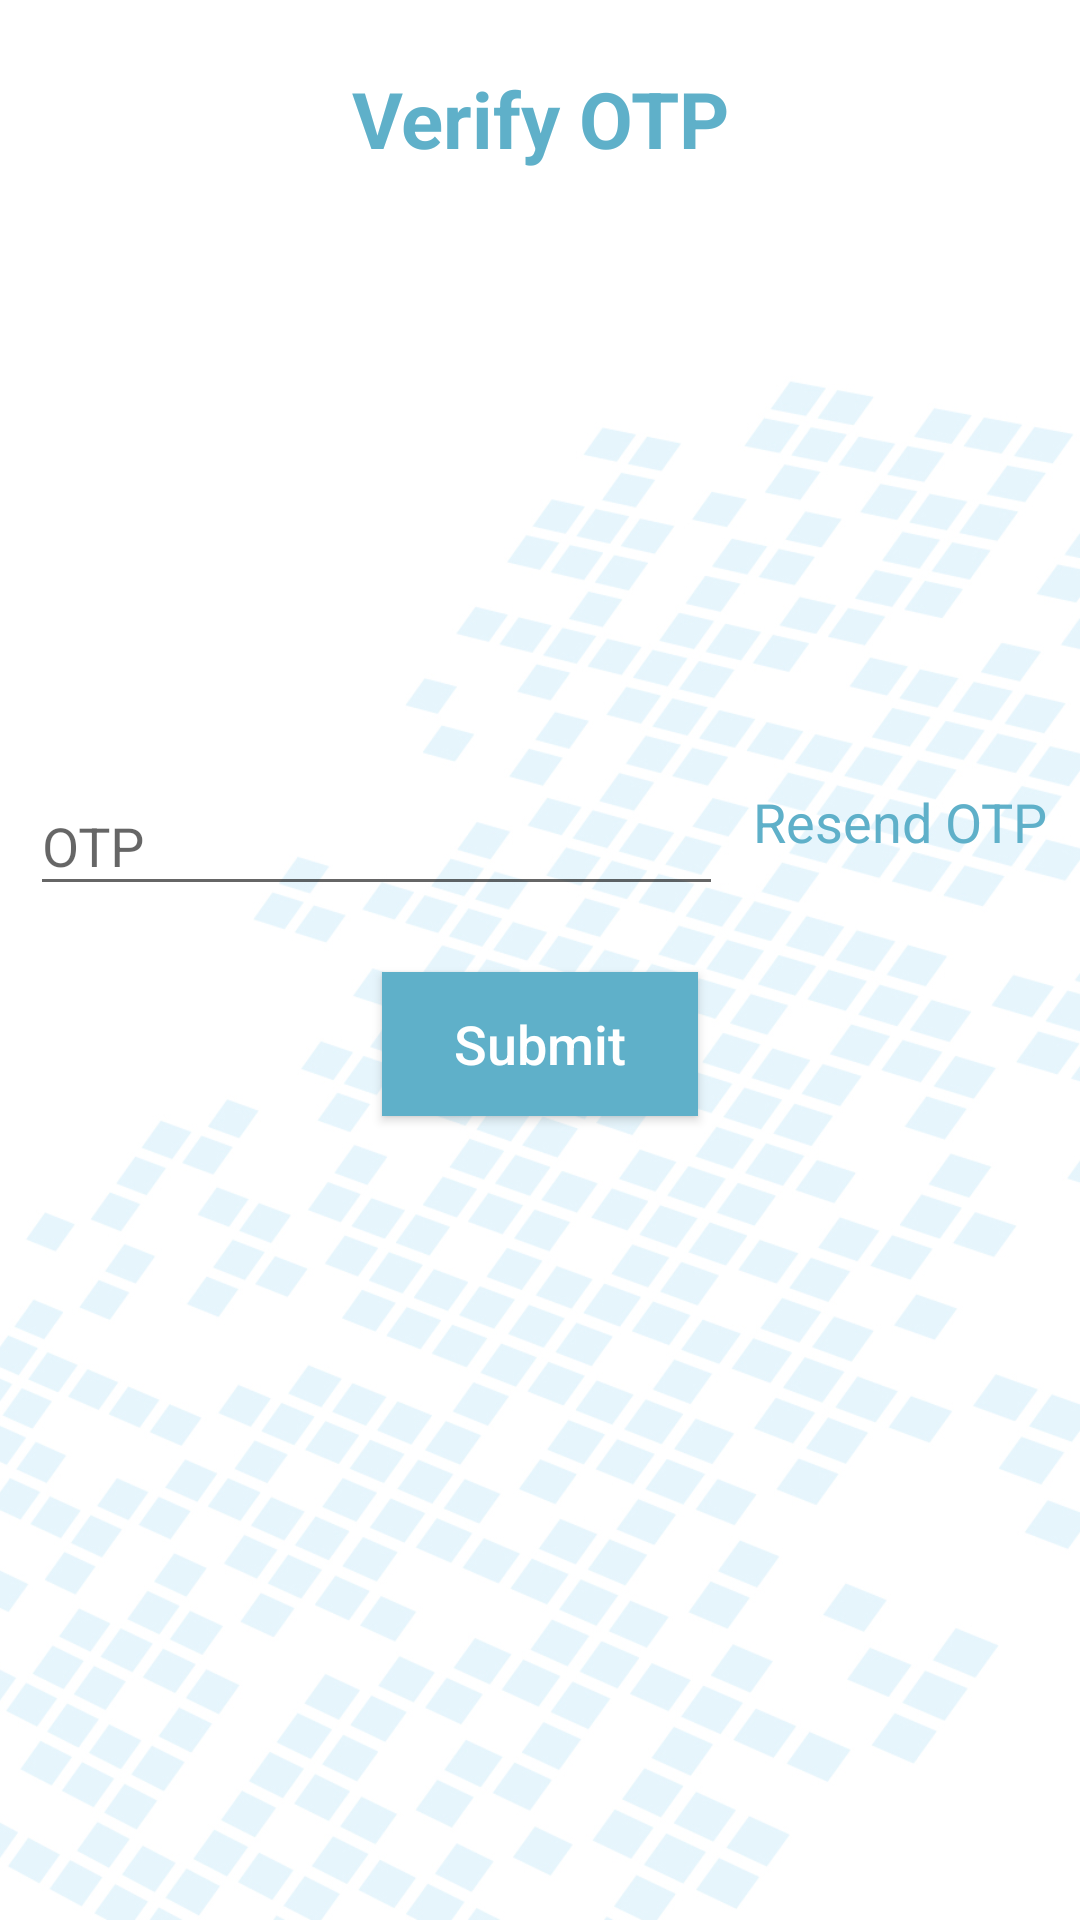

Here is an Android app screen rendered from its layout file. Give the layout XML and the strings, colors and styles it references.
<!-- AndroidManifest.xml: application theme AppTheme -->
<!-- res/layout/otp_layout.xml -->
<?xml version="1.0" encoding="utf-8"?>
<RelativeLayout xmlns:android="http://schemas.android.com/apk/res/android"
    xmlns:app="http://schemas.android.com/apk/res-auto"
    android:layout_width="match_parent"
    android:layout_height="match_parent"
    android:background="@mipmap/back_scrn"
    android:orientation="vertical"
    android:id="@+id/main_layout"
    android:scrollbarAlwaysDrawVerticalTrack="true">

    <TextView
        android:id="@+id/login_title"
        android:layout_width="fill_parent"
        android:layout_height="wrap_content"
        android:layout_marginBottom="16dp"
        android:layout_marginTop="22dp"
        android:gravity="center_horizontal"
        android:text="Verify OTP"
        android:textColor="#5fb0c9"
        android:textSize="26sp"
        android:textStyle="bold" />

    <RelativeLayout
        android:layout_width="fill_parent"
        android:layout_height="wrap_content"
        android:layout_alignParentBottom="false"
        android:padding="10dp"
        android:layout_alignWithParentIfMissing="false"

        android:layout_centerInParent="true"

        android:background="#00ffffff"
        android:elevation="4dp"
        android:orientation="vertical">

        <LinearLayout
            android:layout_width="fill_parent"
            android:layout_height="wrap_content"
            android:layout_centerVertical="false"
            android:gravity="center_horizontal"
            android:orientation="vertical">

            <LinearLayout
                android:layout_width="match_parent"
                android:layout_height="wrap_content"
                android:gravity="center_vertical"
                android:orientation="horizontal"
                android:weightSum="5">

                <android.support.design.widget.TextInputLayout
                    android:layout_width="0dp"
                    android:layout_height="wrap_content"
                    android:layout_weight="3.5"
                    app:hintTextAppearance="@style/TextLabel">

                    <EditText
                        android:id="@+id/phoneText"
                        android:layout_width="fill_parent"
                        android:layout_height="wrap_content"
                        android:drawableTint="#5fb0c9"
                        android:hint="OTP"

                        android:inputType="number"
                        android:maxLines="1" />
                </android.support.design.widget.TextInputLayout>

                <TextView
                    android:layout_width="0dp"
                    android:layout_height="wrap_content"
                    android:id="@+id/resendotp"
                    android:layout_marginLeft="10dp"
                    android:layout_weight="1.5"
                    android:text="Resend OTP"
                    android:textColor="#5fb0c9"
                    android:textSize="18dp" />
            </LinearLayout>

            <Button
                android:id="@+id/signBtn"
                android:layout_width="wrap_content"
                android:layout_height="wrap_content"
                android:layout_margin="22dp"
                android:background="#5fb0c9"
                android:paddingBottom="8dp"
                android:paddingLeft="24dp"
                android:paddingRight="24dp"
                android:paddingTop="8dp"
                android:text="Submit"
                android:textAllCaps="false"
                android:textColor="#fff"
                android:textSize="18sp" />
        </LinearLayout>
    </RelativeLayout>

</RelativeLayout>
<!-- resources referenced by this layout -->
<resources>
  <!-- mipmap back_scrn: jpg bitmap (mipmap-hdpi, 130522 bytes) -->
  <style name="TextLabel" parent="TextAppearance.Design.Hint">
          <item name="android:textSize">16sp</item>
      </style>
  <style name="AppTheme" parent="Theme.AppCompat.Light.DarkActionBar">
          
          <item name="colorPrimary">@color/colorPrimary</item>
          <item name="colorPrimaryDark">@color/colorPrimaryDark</item>
          <item name="colorAccent">#5fb0c9</item>
      </style>
  <color name="colorPrimary">#2EACD8</color>
  <color name="colorPrimaryDark">#0094C2</color>
</resources>
